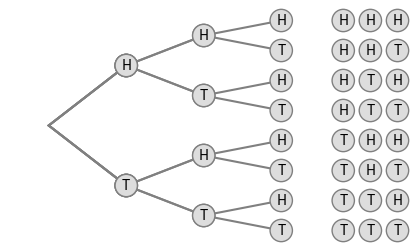
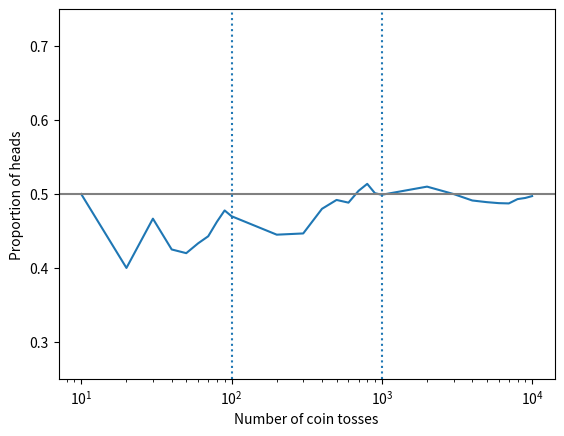

Source code (Python) for these figures, in order:

# Load required packages

import matplotlib.pyplot as plt

## Coin toss experiment

import random
from collections import Counter

# set random seed for reproducibility (you can use any number)
random.seed(123)

coin = ["H", "T"]

# one trial: simulate 10 coin tosses and count number of heads and tails
trial = random.choices(coin, k=10)
counts = Counter(trial)
print(counts)

# keep track of numbers of heads
nr_heads = [counts["H"]]


# repeat trial 11 more times
for _ in range(11):
    trial = random.choices(coin, k=10)
    counts = Counter(trial)
    print(counts)
    nr_heads.append(counts["H"])


# repeat trial 100 more times
for _ in range(100):
    trial = random.choices(coin, k=10)
    counts = Counter(trial)
    nr_heads.append(counts["H"])
seven_or_more = sum(n >= 7 for n in nr_heads)
print(f"Seven or more heads occurred in {seven_or_more} trials")

# Create the visualization for the results of three coin tosses

import matplotlib.pyplot as plt
import itertools

# create all possible combinations of coin toss results (1, 1, 1), (1, 1, -1), ...
flip_results = list(itertools.product([-1, 1], repeat=3))

# y-positions at which coins are to be drawn
shifts = [4, 2, 1]
fig, ax = plt.subplots(figsize=[5, 3])
props = {'facecolor': '#dddddd', 'edgecolor': 'grey', 'boxstyle': 'circle'}
centered_circle = {"verticalalignment": "center", "horizontalalignment": "center",
                "bbox": {"facecolor": "#dddddd", "edgecolor": "grey", "boxstyle": "circle"}}
for flip_result in flip_results:
    # determine y positions for the coins in the tree and draw lines
    deltas = [0]
    for direction, shift in zip(flip_result, shifts):
        deltas.append(deltas[-1] + direction * shift)
    ax.plot([0, 1, 2, 3], deltas, color='grey')
    # add the coins along the tree lines
    faces = ['H' if c == 1 else 'T' for c in flip_result]
    for x, y, face in zip([1, 2, 3], deltas[1:], faces):
        ax.text(x, y, face, **centered_circle)
    # add the resulting coin combination on the right
    for x, y, face in zip([3.8, 4.15, 4.5], [deltas[-1]]*3, faces):
        ax.text(x, y, face, **centered_circle)
ax.set_xlim(-0.5, 4.5)
plt.axis("off")  # hide the axis
plt.show()

## Proportion of heads as a function of coin tosses

import pandas as pd
nr_of_tosses = 0
nr_of_heads = 0
results = []
for increment in [10, 100, 1000]:
    for _ in range(10 if increment == 10 else 9):
        tosses = random.choices(coin, k=increment)
        nr_of_tosses += len(tosses)
        nr_of_heads += sum(toss == "H" for toss in tosses)
        results.append({"tosses": nr_of_tosses, "heads": nr_of_heads})
df = pd.DataFrame(results)
df["proportion"] = df["heads"] / df["tosses"]
df

# Visualize the results

import matplotlib.pyplot as plt

fig, ax = plt.subplots()
df.plot(x="tosses", y="proportion", legend=False, ax=ax)
ax.set_xscale("log")
ax.set_ylim(0.25, 0.75)
ax.axhline(0.5, color="grey")
ax.axvline(100, linestyle=":")
ax.axvline(1000, linestyle=":")
ax.set_xlabel("Number of coin tosses")
ax.set_ylabel("Proportion of heads")
plt.show()
